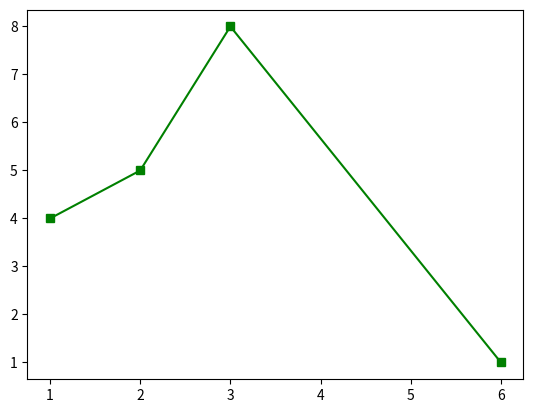

Reproduce this figure in Python.
import matplotlib.pyplot as plt

plt.plot([1,2,3,6],[4,5,8,1],'g-s')

plt.show()